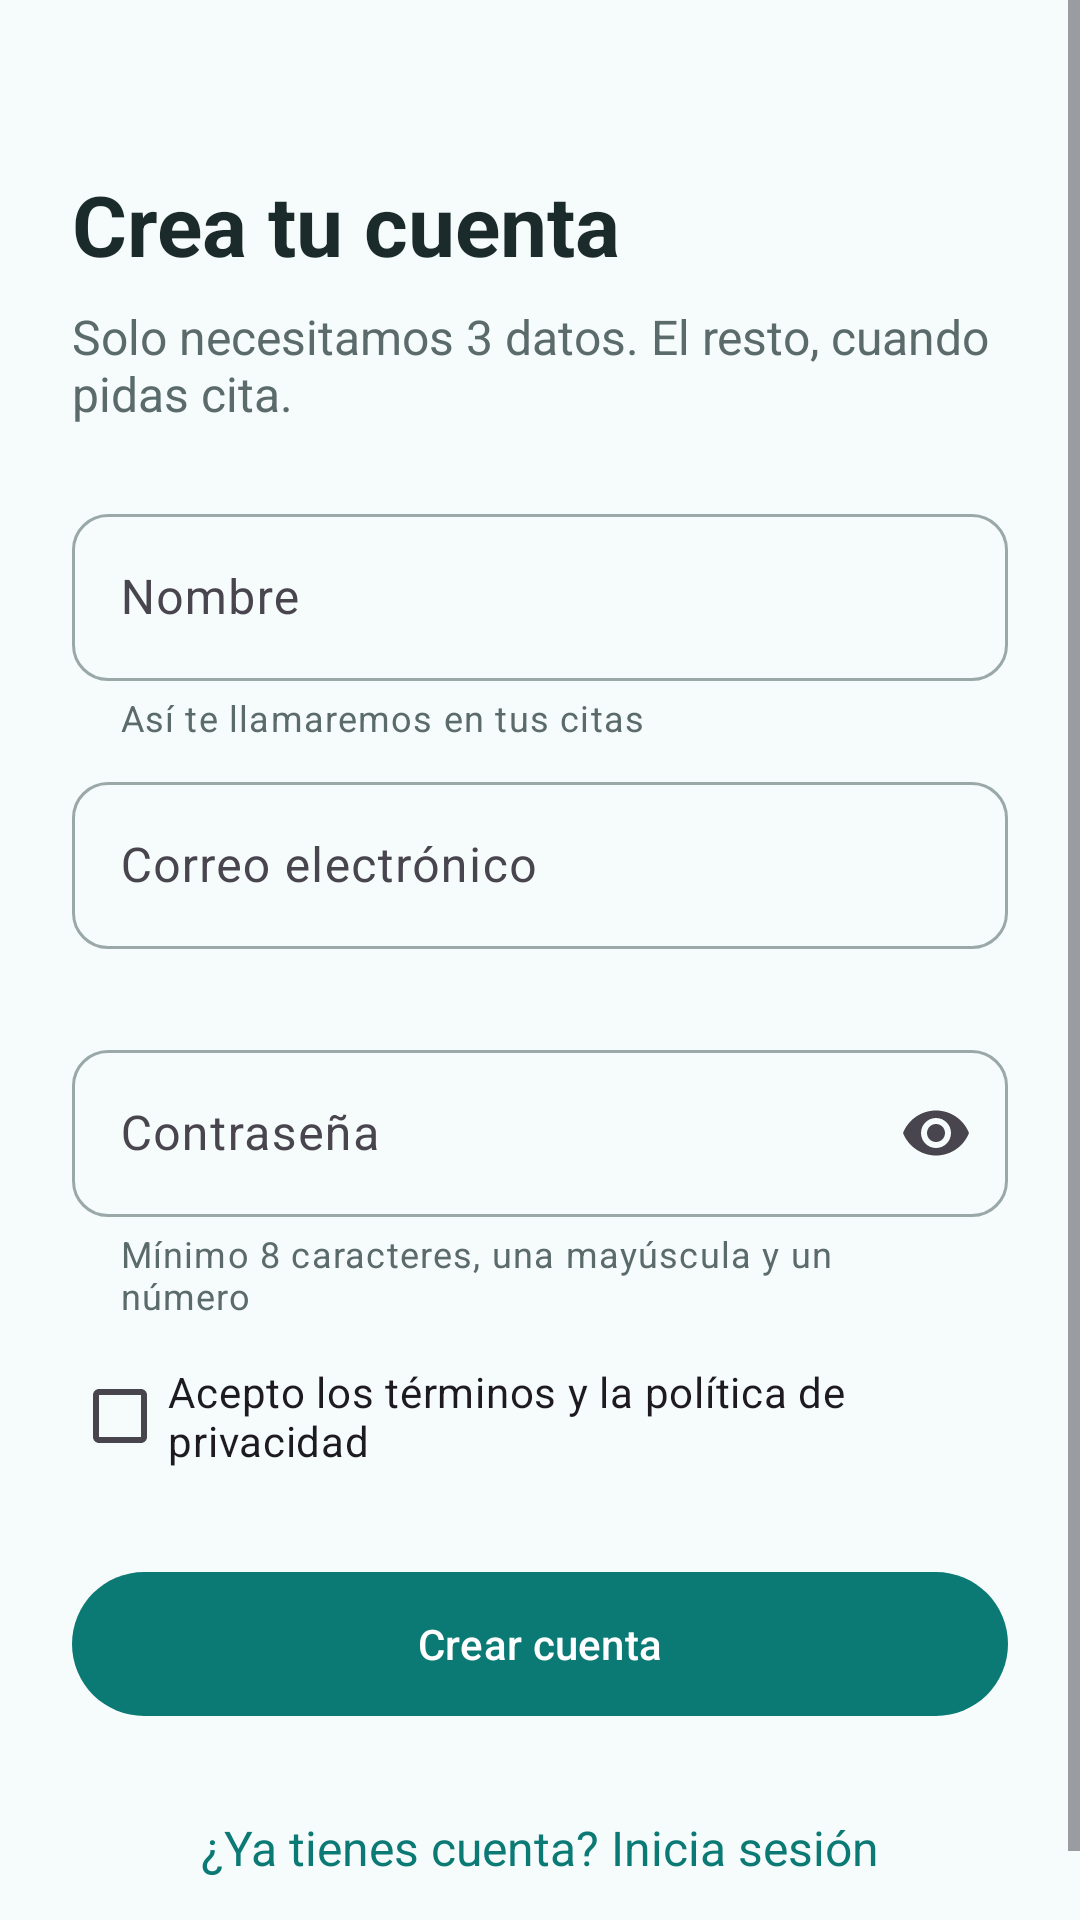

Write the Android layout XML for this screen, with the resource values it uses.
<!-- AndroidManifest.xml: application theme Theme.SmileCare -->
<!-- res/layout/fragment_sign_up.xml -->
<?xml version="1.0" encoding="utf-8"?>
<ScrollView xmlns:android="http://schemas.android.com/apk/res/android"
    xmlns:app="http://schemas.android.com/apk/res-auto"
    android:layout_width="match_parent"
    android:layout_height="match_parent"
    android:fillViewport="true">

    <LinearLayout
        android:layout_width="match_parent"
        android:layout_height="wrap_content"
        android:orientation="vertical"
        android:padding="@dimen/margin_screen">

        <TextView
            android:layout_width="wrap_content"
            android:layout_height="wrap_content"
            android:layout_marginTop="32dp"
            android:text="@string/signup_title"
            android:textColor="@color/text_primary"
            android:textSize="@dimen/text_title"
            android:textStyle="bold" />

        <TextView
            android:layout_width="wrap_content"
            android:layout_height="wrap_content"
            android:layout_marginTop="@dimen/margin_small"
            android:layout_marginBottom="24dp"
            android:text="@string/signup_subtitle"
            android:textColor="@color/text_secondary"
            android:textSize="@dimen/text_body" />

        
        <com.google.android.material.textfield.TextInputLayout
            android:id="@+id/tilName"
            style="@style/Widget.SmileCare.TextInput"
            android:layout_width="match_parent"
            android:layout_height="wrap_content"
            android:hint="@string/hint_name"
            app:helperText="@string/helper_name"
            app:errorEnabled="true">

            <com.google.android.material.textfield.TextInputEditText
                android:id="@+id/etName"
                android:layout_width="match_parent"
                android:layout_height="wrap_content"
                android:imeOptions="actionNext"
                android:inputType="textPersonName|textCapWords" />
        </com.google.android.material.textfield.TextInputLayout>

        
        <com.google.android.material.textfield.TextInputLayout
            android:id="@+id/tilEmail"
            style="@style/Widget.SmileCare.TextInput"
            android:layout_width="match_parent"
            android:layout_height="wrap_content"
            android:layout_marginTop="@dimen/margin_small"
            android:hint="@string/hint_email"
            app:errorEnabled="true">

            <com.google.android.material.textfield.TextInputEditText
                android:id="@+id/etEmail"
                android:layout_width="match_parent"
                android:layout_height="wrap_content"
                android:imeOptions="actionNext"
                android:inputType="textEmailAddress" />
        </com.google.android.material.textfield.TextInputLayout>

        
        <com.google.android.material.textfield.TextInputLayout
            android:id="@+id/tilPassword"
            style="@style/Widget.SmileCare.TextInput"
            android:layout_width="match_parent"
            android:layout_height="wrap_content"
            android:layout_marginTop="@dimen/margin_small"
            android:hint="@string/hint_password"
            app:endIconMode="password_toggle"
            app:errorEnabled="true"
            app:helperText="@string/helper_password">

            <com.google.android.material.textfield.TextInputEditText
                android:id="@+id/etPassword"
                android:layout_width="match_parent"
                android:layout_height="wrap_content"
                android:imeOptions="actionDone"
                android:inputType="textPassword" />
        </com.google.android.material.textfield.TextInputLayout>

        
        <com.google.android.material.checkbox.MaterialCheckBox
            android:id="@+id/cbTerms"
            android:layout_width="match_parent"
            android:layout_height="wrap_content"
            android:layout_marginTop="@dimen/margin_small"
            android:text="@string/terms_check" />

        <TextView
            android:id="@+id/tvTermsError"
            android:layout_width="wrap_content"
            android:layout_height="wrap_content"
            android:layout_marginStart="12dp"
            android:text="@string/err_terms"
            android:textColor="@color/state_error"
            android:textSize="@dimen/text_caption"
            android:visibility="gone" />

        
        <FrameLayout
            android:layout_width="match_parent"
            android:layout_height="wrap_content"
            android:layout_marginTop="24dp">

            <com.google.android.material.button.MaterialButton
                android:id="@+id/btnSignUp"
                android:layout_width="match_parent"
                android:layout_height="@dimen/button_height"
                android:text="@string/btn_sign_up" />

            <com.google.android.material.progressindicator.CircularProgressIndicator
                android:id="@+id/progress"
                android:layout_width="wrap_content"
                android:layout_height="wrap_content"
                android:layout_gravity="center"
                android:indeterminate="true"
                android:visibility="gone"
                app:indicatorColor="@android:color/white"
                app:indicatorSize="24dp" />
        </FrameLayout>

        <TextView
            android:id="@+id/tvGoLogin"
            android:layout_width="match_parent"
            android:layout_height="wrap_content"
            android:layout_marginTop="@dimen/margin_normal"
            android:clickable="true"
            android:focusable="true"
            android:gravity="center"
            android:minHeight="48dp"
            android:text="@string/signup_have_account"
            android:textColor="@color/brand_primary"
            android:textSize="@dimen/text_body" />
    </LinearLayout>
</ScrollView>
<!-- resources referenced by this layout -->
<resources>
  <color name="brand_primary">#0B7A75</color>
  <color name="state_error">#B3261E</color>
  <color name="text_primary">#1B2A2A</color>
  <color name="text_secondary">#5B6B6B</color>
  <dimen name="button_height">56dp</dimen>
  <dimen name="margin_normal">16dp</dimen>
  <dimen name="margin_screen">24dp</dimen>
  <dimen name="margin_small">8dp</dimen>
  <dimen name="text_body">16sp</dimen>
  <dimen name="text_caption">13sp</dimen>
  <dimen name="text_title">28sp</dimen>
  <string name="btn_sign_up">Crear cuenta</string>
  <string name="err_terms">Debes aceptar los términos para continuar</string>
  <string name="helper_name">Así te llamaremos en tus citas</string>
  <string name="helper_password">Mínimo 8 caracteres, una mayúscula y un número</string>
  <string name="hint_email">Correo electrónico</string>
  <string name="hint_name">Nombre</string>
  <string name="hint_password">Contraseña</string>
  <string name="signup_have_account">¿Ya tienes cuenta? Inicia sesión</string>
  <string name="signup_subtitle">Solo necesitamos 3 datos. El resto, cuando pidas cita.</string>
  <string name="signup_title">Crea tu cuenta</string>
  <string name="terms_check">Acepto los términos y la política de privacidad</string>
  <style name="Widget.SmileCare.TextInput" parent="Widget.Material3.TextInputLayout.OutlinedBox">
          <item name="boxStrokeColor">@color/stroke_selector</item>
          <item name="boxStrokeWidth">1dp</item>
          <item name="boxStrokeWidthFocused">2dp</item>
          <item name="boxStrokeErrorColor">@color/state_error</item>
          <item name="errorTextColor">@color/state_error</item>
          <item name="helperTextTextColor">@color/text_secondary</item>
          <item name="boxCornerRadiusTopStart">12dp</item>
          <item name="boxCornerRadiusTopEnd">12dp</item>
          <item name="boxCornerRadiusBottomStart">12dp</item>
          <item name="boxCornerRadiusBottomEnd">12dp</item>
      </style>
  <style name="Theme.SmileCare" parent="Base.Theme.SmileCare" />
  <style name="Base.Theme.SmileCare" parent="Theme.Material3.Light.NoActionBar">
          <item name="colorPrimary">@color/brand_primary</item>
          <item name="colorOnPrimary">@android:color/white</item>
          <item name="colorSecondary">@color/brand_secondary</item>
          <item name="colorError">@color/state_error</item>
          <item name="android:colorBackground">@color/brand_background</item>
          <item name="android:statusBarColor">@color/brand_background</item>
          <item name="android:windowLightStatusBar">true</item>
      </style>
  <color name="brand_secondary">#4FB6C4</color>
  <color name="brand_background">#F6FBFB</color>
</resources>
